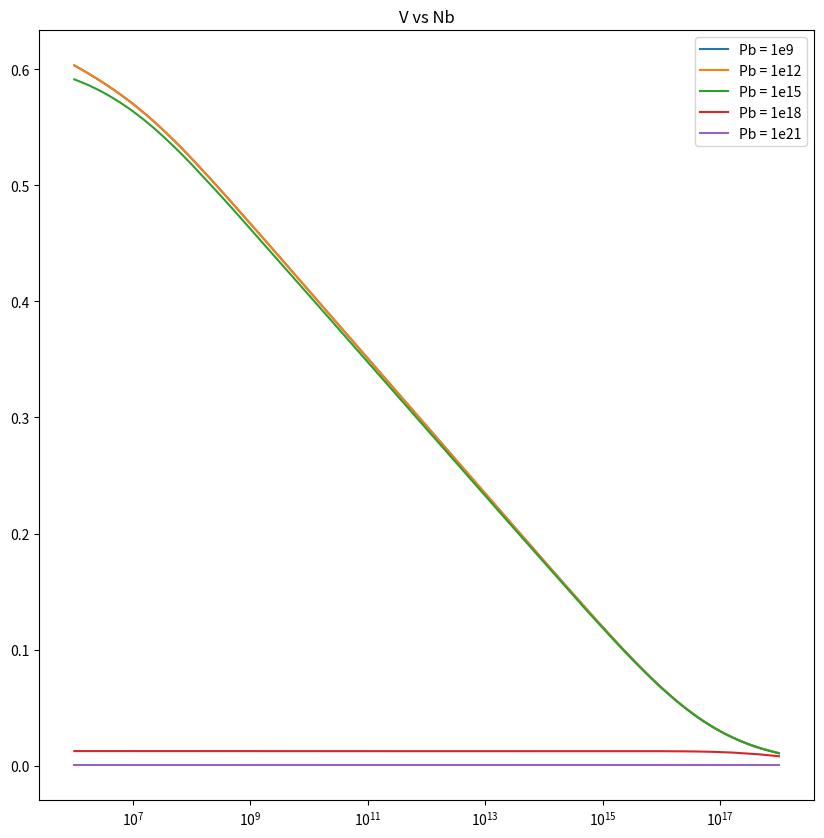

Generate this figure with matplotlib:
import numpy as np
import matplotlib.pyplot as plt
import scipy.optimize as opt

# Constants
e = 1.602 * 10 ** - 19  # Fundamental unit of charge
k = 8.617 * 10 ** (-5)
eps = 11.5 * e / 100  # Electrical permittivity of silicon in correct units


# These are the default parameters that will be used in each function. Change them here or when you call the function
Nt = 1.0 * 10 ** -2  # Available surface states per unit area
E0 = 0.2
T0 = 293.15
pb0 = 1.0 * 10 ** 15
nb0= 1.0 * 10 ** 10
V = np.arange(-0.11, 1, 0.0001)


def ohm(voltage,T):
    return voltage / (k * T)

def LD (T,eps,pb):
    return (np.sqrt(k * T * eps / (pb * e **2)))

def Qss(voltage,E,T,Nt):
    return Nt * (1 - 1 / (1 + np.exp((E - voltage) / (k * T))))

def Qsc(voltage,T,eps,nb,pb):
    # function 1 is ohm(), function2 is LD()
    return (eps * np.sqrt(2) * k * T / (e * LD(T,eps,pb)) * ((np.exp(-ohm(voltage,T)) + ohm(voltage,T) - 1) +
    (nb / pb) * (np.exp(ohm(voltage,T)) - ohm(voltage,T) - 1)) ** (1 / 2))

def intersection(voltage, *args):
    E,T,Nt,nb,pb,eps = args
    return Qsc(voltage,T,eps,nb,pb) - Qss(voltage,E,T,Nt)


# For Graph functions, args will always be default values
def VvsE(E):
    return opt.bisect(intersection,0,5, args = (E,T0,Nt,nb0,pb0,eps), xtol = 1e-5, maxiter = 100)
    
def VvsT(T):
    val = opt.bisect(intersection, 0,5, args = (E0,T,Nt,nb0,pb0,eps), xtol = 1e-5, maxiter = 100)
    return val

def VvsNb(nb,ratio): # These have a ratio because the ratio of Nb, Pb are often fixed for a material
    return opt.bisect(intersection,0,5, args = (E0,T0,Nt,nb,nb*ratio,eps), xtol = 1e-5, maxiter = 100)

def VvsPb(pb,ratio): # These have a ratio because the ratio of Nb, Pb are often fixed for a material
    val = opt.bisect(intersection,0,5, args = (E0,T0,Nt,pb/ratio,pb,eps), xtol = 1e-5, maxiter = 100)
    return val








#%%%%%%%%%%%%%%%%%%%%%%%%
# Generating the data
VVals = np.arange(-0.2,0.5,1e-5)

#Graph 1: (Qss, Qsc0 vs V)
QssVals = Qss(VVals,E0,T0,Nt)
QscVals = Qsc(VVals,T0,eps,nb0,pb0)

# Graph 2: (V vs T)
VT_Vals = []
TVals = np.arange(100,401,1)
for i in TVals:
    V_Val = VvsT(i)
    VT_Vals.append(V_Val)

# Graph 3: (V vs E)
VE_Vals = []
EVals = np.linspace(-0.4,1.0,1000)
for i in EVals:
    V_Val = VvsE(i)
    VE_Vals.append(V_Val)

# Graph 4: (V vs Pb)
VPb_Vals = []
PbVals = np.logspace(6,23,1000)
for i in PbVals:
    V_Val = VvsPb(i,1e3)
    VPb_Vals.append(V_Val)

# Graph 5: (V vs Nb)
VNb_Vals = []
NbVals = np.logspace(6,23,10000)
for i in PbVals:
    V_Val = VvsPb(i,1e3)
    VNb_Vals.append(V_Val)

# Graph 6: (Cross secctions of E vs T)
VE_data1, VE_data2, VE_data3, VE_data4, VE_data5, VE_data6 = [], [], [], [], [], []
EVals = np.linspace(-0.4,1.0,1000)

T0 = 100
for i in EVals:
    V_Val = VvsE(i)
    VE_data1.append(V_Val)

T0 = 150
for i in EVals:
    V_Val = VvsE(i)
    VE_data2.append(V_Val)

T0 = 200
for i in EVals:
    V_Val = VvsE(i)
    VE_data3.append(V_Val)

T0 = 250
for i in EVals:
    V_Val = VvsE(i)
    VE_data4.append(V_Val)
    
T0 = 300
for i in EVals:
    V_Val = VvsE(i)
    VE_data5.append(V_Val)

T0 = 350
for i in EVals:
    V_Val = VvsE(i)
    VE_data6.append(V_Val)

T0 = 293.15 # Setting T0 back to it's original value

# Graph 7: (Cross secctions of Pb vs T)
VPBT_data1, VPBT_data2, VPBT_data3, VPBT_data4, VPBT_data5, VPBT_data6 = [], [], [], [], [], []
PbVals = np.logspace(6,23,1000)

T0 = 100
for i in PbVals:
    V_Val = VvsPb(i,1000)
    VPBT_data1.append(V_Val)

T0 = 150
for i in PbVals:
    V_Val = VvsPb(i,1000)
    VPBT_data2.append(V_Val)

T0 = 200
for i in PbVals:
    V_Val = VvsPb(i,1000)
    VPBT_data3.append(V_Val)

T0 = 250
for i in PbVals:
    V_Val = VvsPb(i,1000)
    VPBT_data4.append(V_Val)
    
T0 = 300
for i in PbVals:
    V_Val = VvsPb(i,1000)
    VPBT_data5.append(V_Val)

T0 = 350
for i in PbVals:
    V_Val = VvsPb(i,1000)
    VPBT_data6.append(V_Val)

T0 = 293.15 # Setting T0 back to it's original value

# Graph 8: (Cross sections of Pb vs E)

VPBE_data1, VPBE_data2, VPBE_data3, VPBE_data4, VPBE_data5, VPBE_data6 = [], [], [], [], [], []
PbVals = np.logspace(6,23,1000)

E0 = -0.4
for i in PbVals:
    V_Val = VvsPb(i,1000)
    VPBE_data1.append(V_Val)

E0 = -0.2
for i in PbVals:
    V_Val = VvsPb(i,1000)
    VPBE_data2.append(V_Val)

E0 = 0 
for i in PbVals:
    V_Val = VvsPb(i,1000)
    VPBE_data3.append(V_Val)

E0 = 0.2
for i in PbVals:
    V_Val = VvsPb(i,1000)
    VPBE_data4.append(V_Val)
    
E0= 0.4
for i in PbVals:
    V_Val = VvsPb(i,1000)
    VPBE_data5.append(V_Val)

E0= 0.6
for i in PbVals:
    V_Val = VvsPb(i,1000)
    VPBE_data6.append(V_Val)

E0 = 0.2 # Resetting E0

# Graph 9: (Cross sections of T and Nb)
VNbT_data1, VNbT_data2, VNbT_data3, VNbT_data4, VNbT_data5, VNbT_data6 = [], [], [], [], [], []
NbVals = np.logspace(6,23,1000)

T0 = 100
for i in NbVals:
    V_Val = VvsNb(i,1000)
    VNbT_data1.append(V_Val)

T0 = 150
for i in NbVals:
    V_Val = VvsNb(i,1000)
    VNbT_data2.append(V_Val)

T0 = 200
for i in NbVals:
    V_Val = VvsNb(i,1000)
    VNbT_data3.append(V_Val)

T0 = 250
for i in NbVals:
    V_Val = VvsNb(i,1000)
    VNbT_data4.append(V_Val)
    
T0 = 300
for i in NbVals:
    V_Val = VvsNb(i,1000)
    VNbT_data5.append(V_Val)

T0 = 350
for i in NbVals:
    V_Val = VvsNb(i,1000)
    VNbT_data6.append(V_Val)

T0 = 293.15 # Setting T0 back to it's original value

# Graph 10: (Cross sections of E and Nb)
VNbE_data1, VNbE_data2, VNbE_data3, VNbE_data4, VNbE_data5, VNbE_data6 = [], [], [], [], [], []
NbVals = np.logspace(6,23,1000)

E0 = -0.4
for i in NbVals:
    V_Val = VvsNb(i,1000)
    VNbE_data1.append(V_Val)

E0 = -0.2
for i in NbVals:
    V_Val = VvsNb(i,1000)
    VNbE_data2.append(V_Val)

E0 = 0.0
for i in NbVals:
    V_Val = VvsNb(i,1000)
    VNbE_data3.append(V_Val)

E0 = 0.2
for i in NbVals:
    V_Val = VvsNb(i,1000)
    VNbE_data4.append(V_Val)
    
E0 = 0.4
for i in NbVals:
    V_Val = VvsNb(i,1000)
    VNbE_data5.append(V_Val)

E0 = 0.6
for i in NbVals:
    V_Val = VvsNb(i,1000)
    VNbE_data6.append(V_Val)

E = 0.2

# Graph 11 (Nb vs Pb cross sections)
VNbPb_data1, VNbPb_data2, VNbPb_data3, VNbPb_data4, VNbPb_data5 = [], [], [], [], []
NbVals = np.logspace(6,18,1000)

pb0 = 1e9
for i in NbVals:
    V_Val = VvsNb(i,pb0/i)
    VNbPb_data1.append(V_Val)

pb0 = 1e12
for i in NbVals:
    V_Val = VvsNb(i,pb0/i)
    VNbPb_data2.append(V_Val)

pb0 = 1e15
for i in NbVals:
    V_Val = VvsNb(i,pb0/i)
    VNbPb_data3.append(V_Val)

pb0 = 1e18
for i in NbVals:
    V_Val = VvsNb(i,pb0/i)
    VNbPb_data4.append(V_Val)
    
pb0 = 1e21
for i in NbVals:
    V_Val = VvsNb(i,pb0/i)
    VNbPb_data5.append(V_Val)

#%%%%%%%%%%%%%%%%%%%%%%%%
# Generating Graph

# # Graph 1
# fig1 = plt.figure(figsize = (10,10))
# ax1 = plt.subplot()
# ax1.plot(VVals,QssVals, c = "orange", label = "Qss")
# ax1.plot(VVals,QscVals, c = "blue", label = "Qsc")
# ax1.set_yscale("log")
# ax1.legend()

# # Graph 2
# fig2 = plt.figure(figsize = (10,10))
# ax2 = plt.subplot()
# ax2.plot(TVals,VT_Vals)
# plt.show()

# # Graph 3
# fig3 = plt.figure(figsize = (10,10))
# ax3 = plt.subplot()
# ax3.plot(EVals, VE_Vals)

# # Graph 4
# fig4 = plt.figure(figsize = (10,10))
# ax4 = plt.subplot()
# ax4.set_xscale("log")
# ax4.plot(PbVals, VPb_Vals)
# plt.show()

# # Graph 5
# fig5 = plt.figure(figsize = (10,10))
# ax5 = plt.subplot()
# ax5.set_xscale("log")
# ax5.plot(NbVals, VNb_Vals)


# # Graph 6

# fig6 = plt.figure(figsize = (10,10))
# ax6 = plt.subplot()
# ax6.set_title("V Vs E")
# ax6.plot(EVals,VE_data1, label = "T = 100")
# ax6.plot(EVals,VE_data2, label = "T = 150")
# ax6.plot(EVals,VE_data3, label = "T = 200")
# ax6.plot(EVals,VE_data4, label = "T = 250")
# ax6.plot(EVals,VE_data5, label = "T = 300")
# ax6.plot(EVals,VE_data6, label = "T = 350")

# # Graph 7

# fig7 = plt.figure(figsize = (10,10))
# ax7 = plt.subplot()
# ax7.set_title("V Vs Pb")
# ax7.set_xscale("log")
# ax7.plot(PbVals,VPBT_data1, label = "T = 100")
# ax7.plot(PbVals,VPBT_data2, label = "T = 150")
# ax7.plot(PbVals,VPBT_data3, label = "T = 200")
# ax7.plot(PbVals,VPBT_data4, label = "T = 250")
# ax7.plot(PbVals,VPBT_data5, label = "T = 300")
# ax7.plot(PbVals,VPBT_data6, label = "T = 350")
# ax7.legend()

# # Graph 8

# fig8 = plt.figure(figsize = (10,10))
# ax8 = plt.subplot()
# ax8.set_title("V Vs Pb")
# ax8.set_xscale("log")
# ax8.plot(PbVals,VPBE_data1, label = "E = -0.4")
# ax8.plot(PbVals,VPBE_data2, label = "E = -0.2")
# ax8.plot(PbVals,VPBE_data3, label = "E = 0.0")
# ax8.plot(PbVals,VPBE_data4, label = "E = 0.2")
# ax8.plot(PbVals,VPBE_data5, label = "E = 0.4")
# ax8.plot(PbVals,VPBE_data6, label = "E = 0.6")
# ax8.legend()
# plt.show()

# # Graph 9

# fig9 = plt.figure(figsize = (10,10))
# ax9 = plt.subplot()
# ax9.set_xscale("log")
# ax9.set_title("V vs Nb")
# ax9.plot(NbVals,VNbT_data1, label = "T = 100")
# ax9.plot(NbVals,VNbT_data2, label = "T = 150")
# ax9.plot(NbVals,VNbT_data3, label = "T = 200")
# ax9.plot(NbVals,VNbT_data4, label = "T = 250")
# ax9.plot(NbVals,VNbT_data5, label = "T = 300")
# ax9.plot(NbVals,VNbT_data6, label = "T = 350")
# ax9.legend()

# # Graph 10

# fig10 = plt.figure(figsize = (10,10))
# ax10 = plt.subplot()
# ax10.set_xscale("log")
# ax10.set_title("V vs Nb")
# ax10.plot(NbVals,VNbE_data1, label = "E = -0.4")
# ax10.plot(NbVals,VNbE_data2, label = "E = -0.2")
# ax10. plot(NbVals,VNbE_data3, label = "E = 0")
# ax10. plot(NbVals,VNbE_data4, label = "E = 0.2")
# ax10. plot(NbVals,VNbE_data5, label = "E = 0.4")
# ax10. plot(NbVals,VNbE_data6, label = "E = 0.6")
# ax10.legend()

# Graph 11

fig11 = plt.figure(figsize = (10,10))
ax11 = plt.subplot()
ax11.set_xscale("log")
ax11.set_title("V vs Nb")
ax11. plot(NbVals,VNbPb_data1, label = "Pb = 1e9")
ax11. plot(NbVals,VNbPb_data2, label = "Pb = 1e12")
ax11. plot(NbVals,VNbPb_data3, label = "Pb = 1e15")
ax11. plot(NbVals,VNbPb_data4, label = "Pb = 1e18")
ax11. plot(NbVals,VNbPb_data5, label = "Pb = 1e21")
ax11.legend()

plt.show()